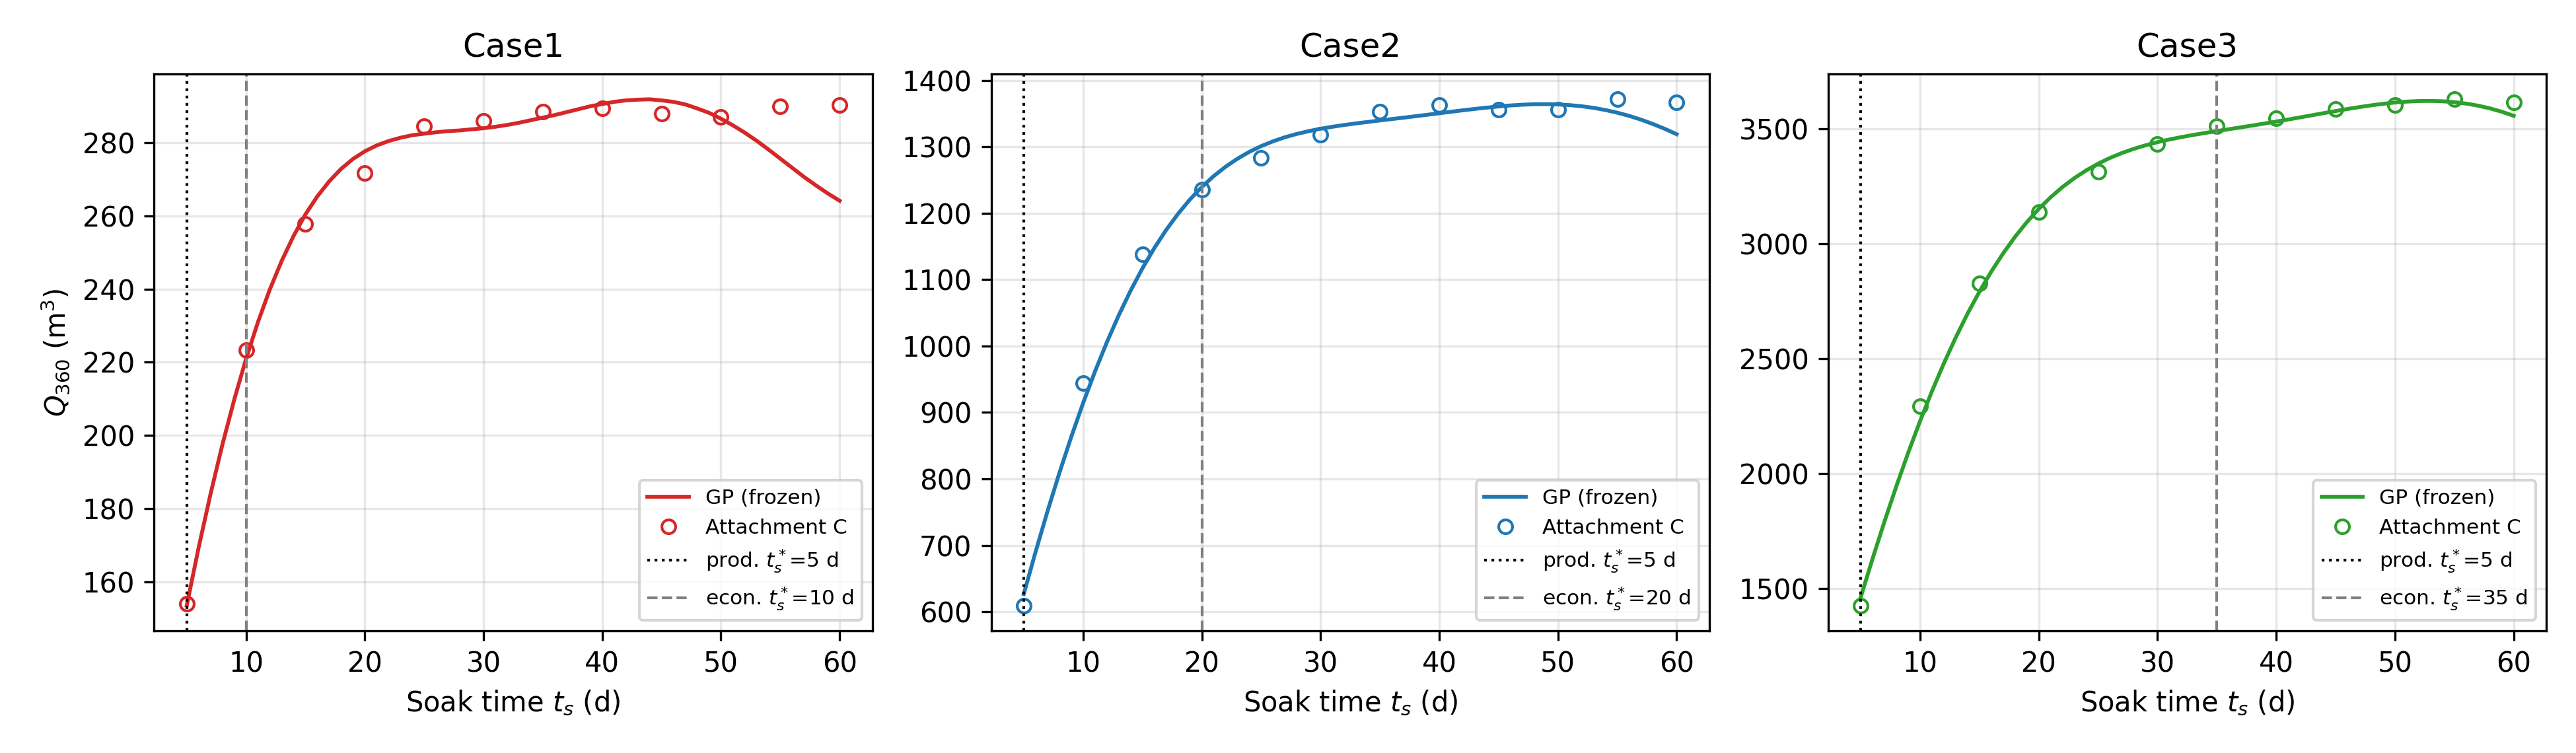

The file beside this chart, header and first rows:
case, ts, Q360_gp
Case1, 5.0, 153.6
Case1, 6.0, 169.4
Case1, 7.0, 184.0
Case1, 8.0, 197.5
Case1, 9.0, 209.8
Case1, 10.0, 221.0
Case1, 11.0, 231.0
Case1, 12.0, 239.9
Case1, 13.0, 247.7
Case1, 14.0, 254.5
Case1, 15.0, 260.4
Case1, 16.0, 265.3
Case1, 17.0, 269.4
Case1, 18.0, 272.8
Case1, 19.0, 275.5
Case1, 20.0, 277.6
Case1, 21.0, 279.2
Case1, 22.0, 280.4
Case1, 23.0, 281.3
Case1, 24.0, 282.0
Case1, 25.0, 282.4
Case1, 26.0, 282.8
Case1, 27.0, 283.1
Case1, 28.0, 283.3
Case1, 29.0, 283.6
Case1, 30.0, 283.9
Case1, 31.0, 284.3
Case1, 32.0, 284.8
Case1, 33.0, 285.4
Case1, 34.0, 286.1
Case1, 35.0, 286.8
Case1, 36.0, 287.5
Case1, 37.0, 288.3
Case1, 38.0, 289.1
Case1, 39.0, 289.9
Case1, 40.0, 290.5
Case1, 41.0, 291.1
Case1, 42.0, 291.5
Case1, 43.0, 291.7
Case1, 44.0, 291.8
Case1, 45.0, 291.5
Case1, 46.0, 291.1
Case1, 47.0, 290.4
Case1, 48.0, 289.3
Case1, 49.0, 288.1
Case1, 50.0, 286.5
Case1, 51.0, 284.7
Case1, 52.0, 282.7
Case1, 53.0, 280.5
Case1, 54.0, 278.1
Case1, 55.0, 275.6
Case1, 56.0, 273.1
Case1, 57.0, 270.6
Case1, 58.0, 268.3
Case1, 59.0, 266.1
Case1, 60.0, 264.1
Case2, 5.0, 626.6
Case2, 6.0, 690.4
Case2, 7.0, 751.2
Case2, 8.0, 808.9
... 108 more rows
